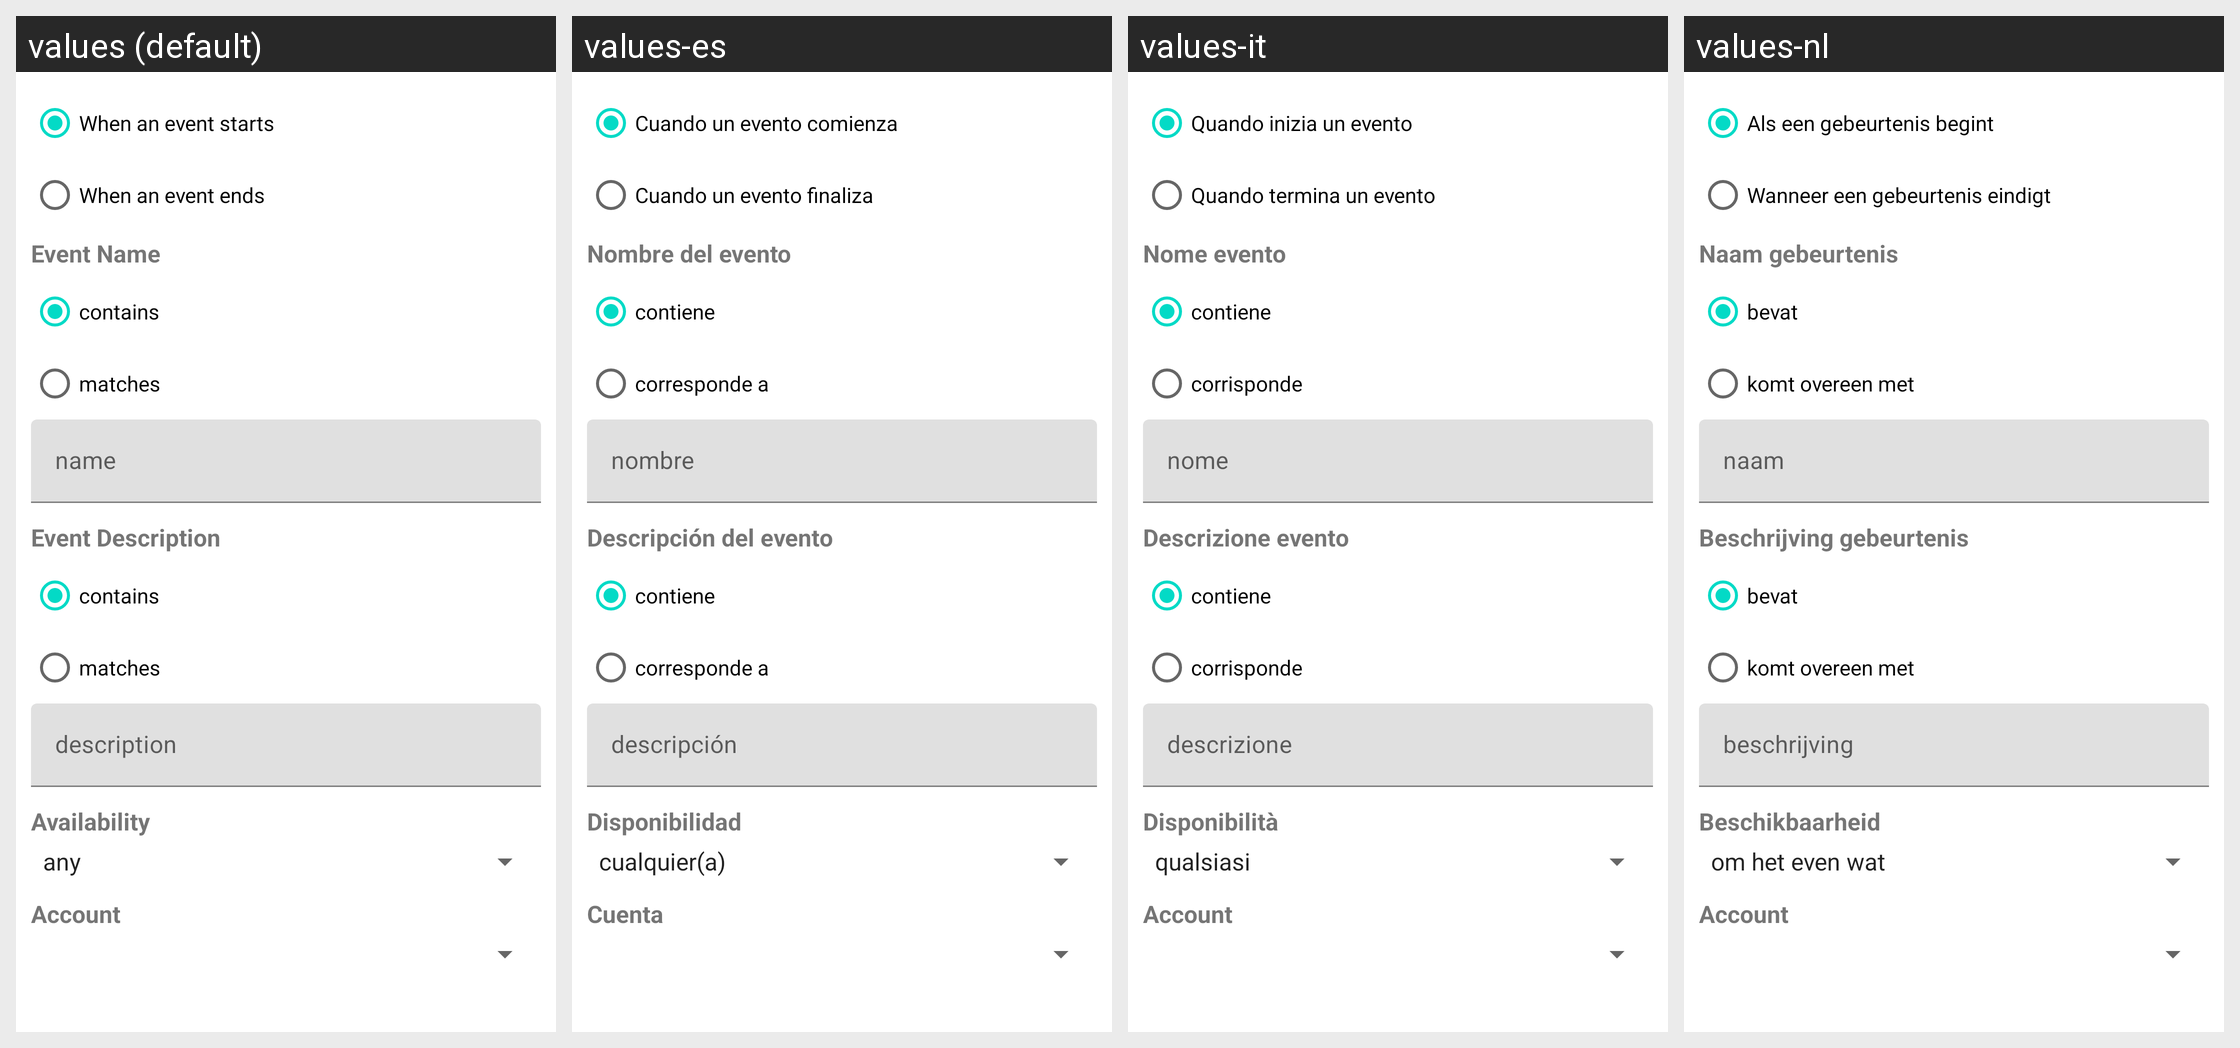

For this localized Android screen grid, give each drawn string resource with its value in every locale shown.
Android screen res/layout/fragment_configure_calendar_trigger.xml rendered under 4 locales, left to right: values (default), values-es, values-it, values-nl. Device: Nexus 5 (rendered at 1080×1920; each locale shown at half size, 540×960, under a caption strip naming it); theme Theme.MaterialComponents.DayNight.NoActionBar.
Other locales in the repository, not shown: values-da, values-de, values-el, values-fr, values-hr, values-hu, values-ja, values-ko, values-pl, values-pt, values-ru, values-zh-rCN, values-zh-rTW.
Strings drawn on this screen, with the default value and each locale's value (text and hints the layout hard-codes, and strings that could not be matched under every locale, appear in the picture but are not listed):

when_event_starts
  values: When an event starts
  values-es: Cuando un evento comienza
  values-it: Quando inizia un evento
  values-nl: Als een gebeurtenis begint

when_event_ends
  values: When an event ends
  values-es: Cuando un evento finaliza
  values-it: Quando termina un evento
  values-nl: Wanneer een gebeurtenis eindigt

event_name
  values: Event Name
  values-es: Nombre del evento
  values-it: Nome evento
  values-nl: Naam gebeurtenis

contains
  values: contains
  values-es: contiene
  values-it: contiene
  values-nl: bevat

matches
  values: matches
  values-es: corresponde a
  values-it: corrisponde
  values-nl: komt overeen met

event_description
  values: Event Description
  values-es: Descripción del evento
  values-it: Descrizione evento
  values-nl: Beschrijving gebeurtenis

availibility
  values: Availability
  values-es: Disponibilidad
  values-it: Disponibilità
  values-nl: Beschikbaarheid

account
  values: Account
  values-es: Cuenta
  values-it: Account
  values-nl: Account
